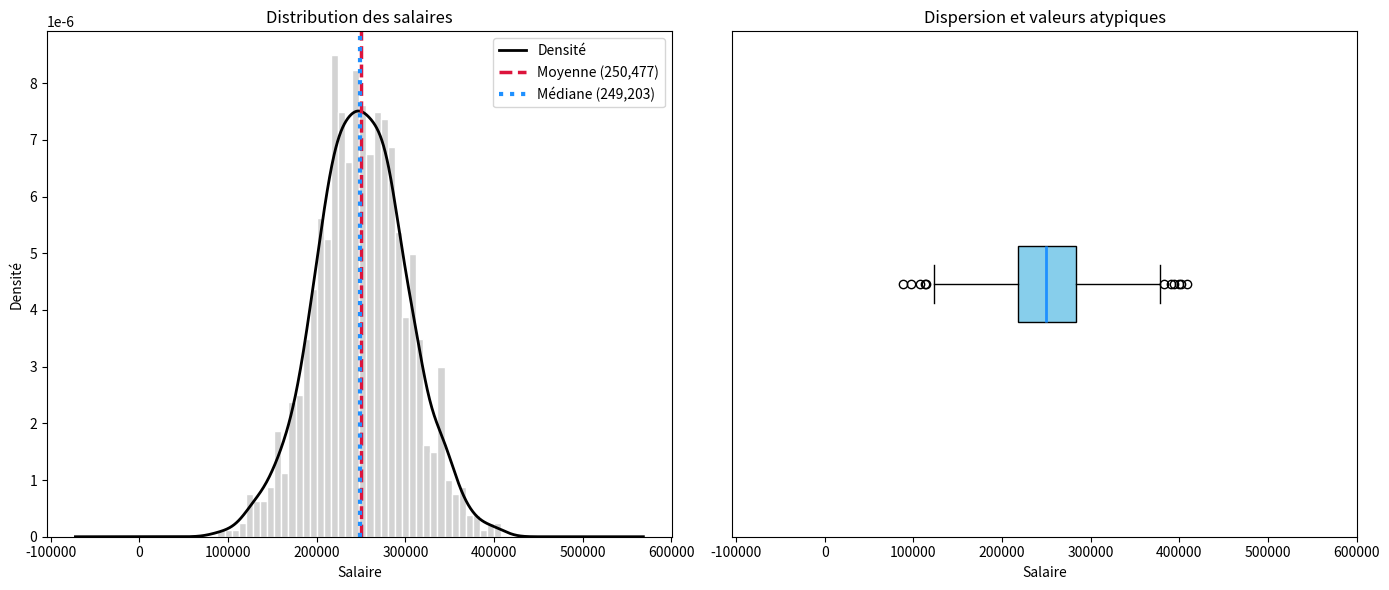

The matplotlib source for this figure:
# Exercice 4 — Histogramme et distribution
import numpy as np
import pandas as pd
import matplotlib.pyplot as plt

salaires = np.random.normal(loc=250000, scale=50000, size=1000)
df = pd.DataFrame({'Salaire': salaires})

moyenne = df['Salaire'].mean()
mediane = df['Salaire'].median()

fig, ax = plt.subplots(1, 2, figsize=(14, 6))

ax[0].hist(df['Salaire'], bins=40, density=True, color='lightgray', edgecolor='white')

df['Salaire'].plot.kde(ax=ax[0], color='black', linewidth=2, label='Densité')

ax[0].axvline(moyenne, color='crimson', linestyle='--', linewidth=2.5, label=f'Moyenne ({moyenne:,.0f})')

ax[0].axvline(mediane, color='dodgerblue', linestyle=':', linewidth=3, label=f'Médiane ({mediane:,.0f})')

ax[0].set_title("Distribution des salaires")
ax[0].set_xlabel("Salaire")
ax[0].set_ylabel("Densité")
ax[0].legend()

ax[1].boxplot(
    df['Salaire'], 
    vert=False, 
    patch_artist=True,
    boxprops=dict(facecolor='skyblue', color='black'),
    medianprops=dict(color='dodgerblue', linewidth=2)
)

ax[1].set_title("Dispersion et valeurs atypiques")
ax[1].set_xlabel("Salaire")

ax[1].set_yticks([]) 

ax[1].set_xlim(ax[0].get_xlim())

plt.tight_layout()
plt.show()
